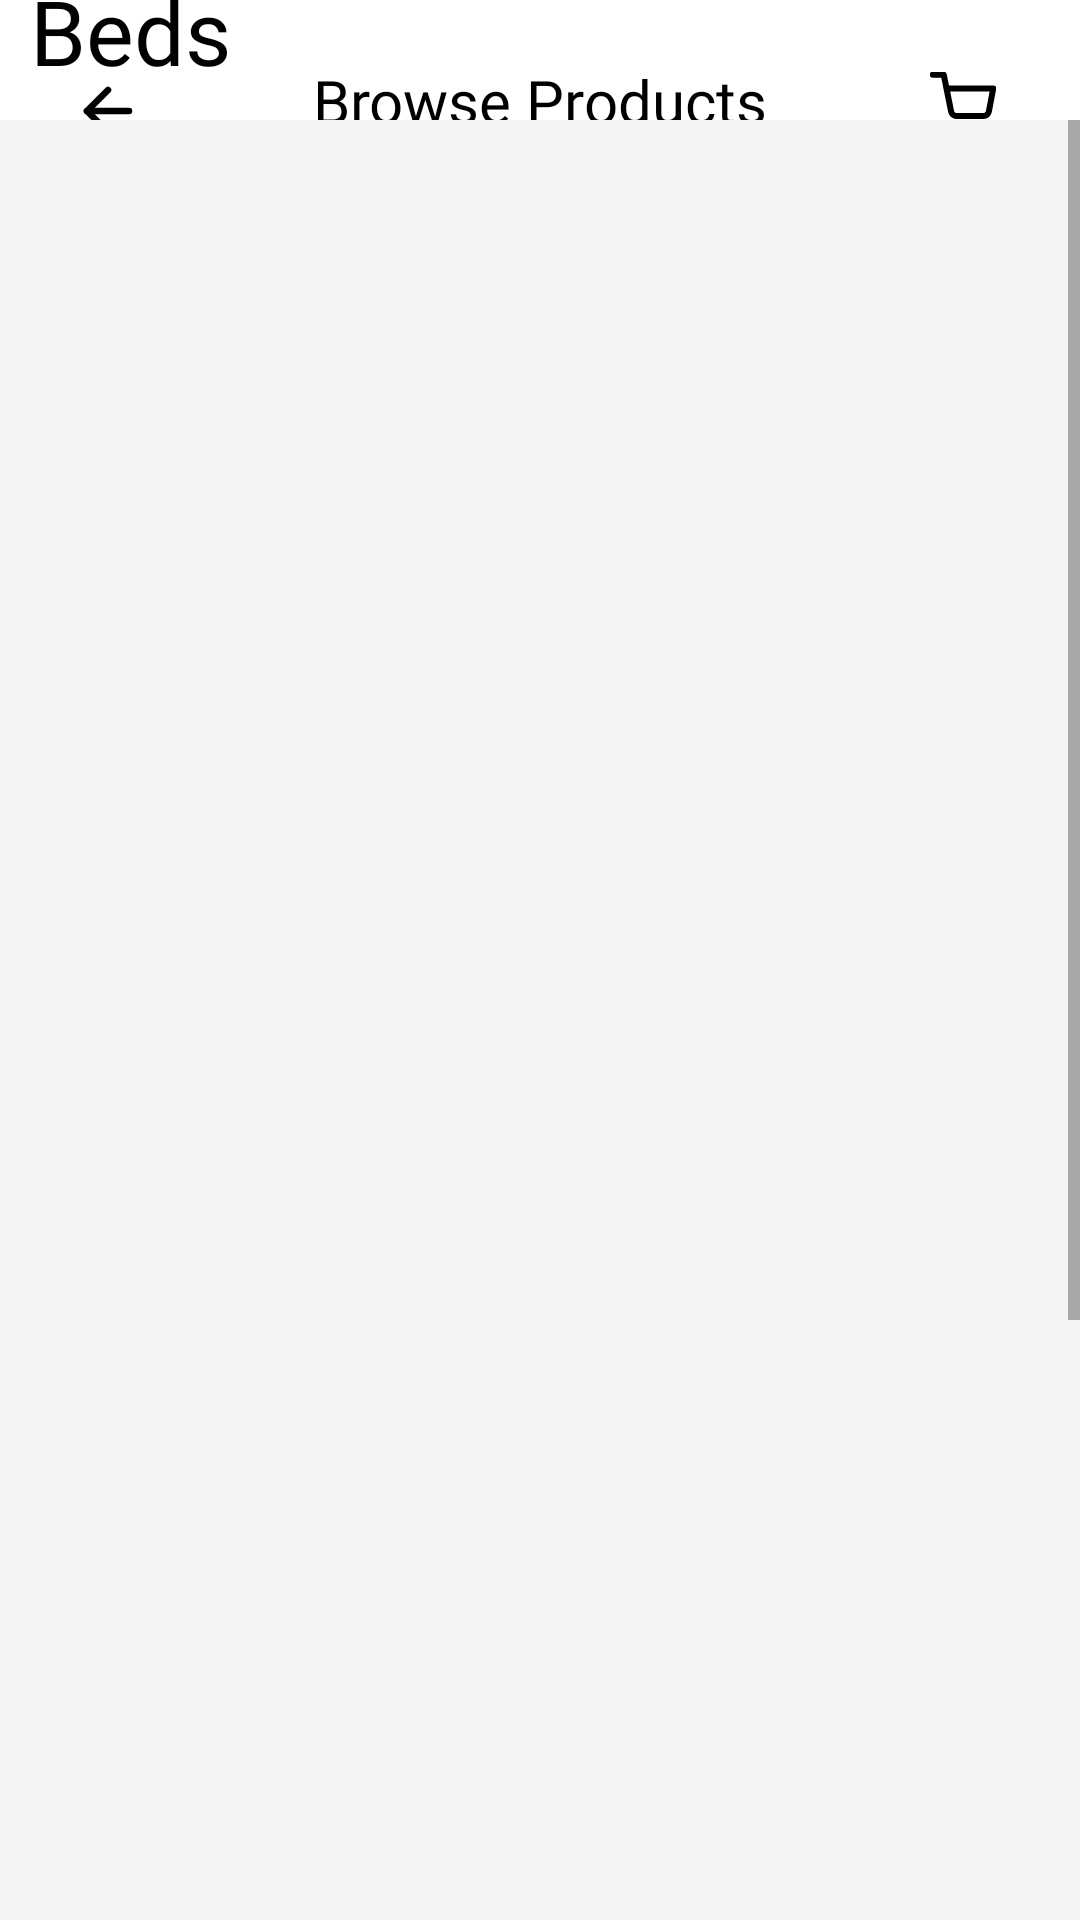

Produce the Android XML layout that renders to this screen, including the resource entries it uses.
<!-- AndroidManifest.xml: application theme AppTheme -->
<!-- res/layout/activity_browsepbed.xml -->
<?xml version="1.0" encoding="utf-8"?>
<androidx.constraintlayout.widget.ConstraintLayout xmlns:android="http://schemas.android.com/apk/res/android"
    xmlns:app="http://schemas.android.com/apk/res-auto"
    xmlns:tools="http://schemas.android.com/tools"
    android:layout_width="match_parent"
    android:layout_height="match_parent"
    android:background="#FFFFFF"
    tools:context=".browsepbed">

    <ImageView
        android:id="@+id/backbtnbed"
        android:layout_width="24dp"
        android:layout_height="34dp"
        android:layout_marginStart="24dp"
        android:layout_marginTop="20dp"
        android:clickable="true"
        app:layout_constraintStart_toStartOf="parent"
        app:layout_constraintTop_toTopOf="parent"
        app:srcCompat="@drawable/ic_arrow_left" />

    <ImageView
        android:id="@+id/imageView2"
        android:layout_width="wrap_content"
        android:layout_height="wrap_content"
        android:layout_marginTop="24dp"
        android:layout_marginEnd="24dp"
        app:layout_constraintEnd_toEndOf="parent"
        app:layout_constraintHorizontal_bias="1.0"
        app:layout_constraintStart_toStartOf="parent"
        app:layout_constraintTop_toTopOf="parent"
        app:srcCompat="@drawable/ic_shopping_cart" />

    <TextView
        android:id="@+id/textView12"
        android:layout_width="wrap_content"
        android:layout_height="27dp"
        android:layout_marginTop="20dp"
        android:fontFamily="@font/rubik_medium"
        android:text="Browse Products"
        android:textColor="#000000"
        android:textSize="20sp"
        app:layout_constraintBottom_toBottomOf="parent"
        app:layout_constraintEnd_toEndOf="parent"
        app:layout_constraintStart_toStartOf="parent"
        app:layout_constraintTop_toTopOf="parent"
        app:layout_constraintVertical_bias="0.0" />

    <TextView
        android:id="@+id/textView14"
        android:layout_width="wrap_content"
        android:layout_height="wrap_content"
        android:layout_marginStart="16dp"
        android:fontFamily="@font/rubik_medium"
        android:text="Beds"
        android:padding="5dp"
        android:textColor="#000000"
        android:textSize="30sp"
        android:layout_margin="5dp"
        app:layout_constraintBottom_toTopOf="@+id/scrollView2"
        app:layout_constraintEnd_toEndOf="parent"
        app:layout_constraintHorizontal_bias="0.0"
        app:layout_constraintStart_toStartOf="parent"
        app:layout_constraintTop_toBottomOf="@+id/imageView" />

    <ScrollView
        android:id="@+id/scrollView2"
        android:layout_width="0dp"
        android:background="#F3F3F3"
        android:layout_height="600dp"
        app:layout_constraintBottom_toBottomOf="parent"
        app:layout_constraintEnd_toEndOf="parent"
        app:layout_constraintHorizontal_bias="0.0"
        app:layout_constraintStart_toStartOf="parent">

        <RelativeLayout
            android:layout_width="match_parent"
            android:layout_height="match_parent">
            <androidx.recyclerview.widget.RecyclerView
                android:id="@+id/recycler_bed"
                android:layout_width="match_parent"
                android:layout_height="900dp"
                app:layoutManager="androidx.recyclerview.widget.GridLayoutManager"/>
        </RelativeLayout>
    </ScrollView>

</androidx.constraintlayout.widget.ConstraintLayout>
<!-- resources referenced by this layout -->
<resources>
  <!-- drawable ic_arrow_left (drawable) -->
  <vector xmlns:android="http://schemas.android.com/apk/res/android"
      android:width="22dp"
      android:height="22dp"
      android:viewportWidth="22"
      android:viewportHeight="22">
    <path
        android:pathData="M17.4167,11H4.5833"
        android:strokeLineJoin="round"
        android:strokeWidth="2"
        android:fillColor="#00000000"
        android:strokeColor="#000000"
        android:strokeLineCap="round"/>
    <path
        android:pathData="M11,17.4167L4.5833,11L11,4.5833"
        android:strokeLineJoin="round"
        android:strokeWidth="2"
        android:fillColor="#00000000"
        android:strokeColor="#000000"
        android:strokeLineCap="round"/>
  </vector>
  <!-- drawable ic_shopping_cart (drawable) -->
  <vector xmlns:android="http://schemas.android.com/apk/res/android"
      android:width="30dp"
      android:height="30dp"
      android:viewportWidth="30"
      android:viewportHeight="30">
    <group>
      <clip-path
          android:pathData="M4,0h22v22h-22z"/>
      <path
          android:pathData="M12.25,20.1667C12.7562,20.1667 13.1666,19.7563 13.1666,19.25C13.1666,18.7437 12.7562,18.3333 12.25,18.3333C11.7437,18.3333 11.3333,18.7437 11.3333,19.25C11.3333,19.7563 11.7437,20.1667 12.25,20.1667Z"
          android:strokeLineJoin="round"
          android:strokeWidth="2"
          android:fillColor="#00000000"
          android:strokeColor="#000000"
          android:strokeLineCap="round"/>
      <path
          android:pathData="M22.3334,20.1667C22.8396,20.1667 23.25,19.7563 23.25,19.25C23.25,18.7437 22.8396,18.3333 22.3334,18.3333C21.8271,18.3333 21.4167,18.7437 21.4167,19.25C21.4167,19.7563 21.8271,20.1667 22.3334,20.1667Z"
          android:strokeLineJoin="round"
          android:strokeWidth="2"
          android:fillColor="#00000000"
          android:strokeColor="#000000"
          android:strokeLineCap="round"/>
      <path
          android:pathData="M4.9167,0.9167H8.5834L11.04,13.1908C11.1238,13.6129 11.3534,13.992 11.6886,14.2618C12.0238,14.5316 12.4432,14.6749 12.8734,14.6667H21.7834C22.2135,14.6749 22.6329,14.5316 22.9681,14.2618C23.3033,13.992 23.5329,13.6129 23.6167,13.1908L25.0834,5.5H9.5"
          android:strokeLineJoin="round"
          android:strokeWidth="2"
          android:fillColor="#00000000"
          android:strokeColor="#000000"
          android:strokeLineCap="round"/>
    </group>
  </vector>
  <style name="AppTheme" parent="Theme.AppCompat.Light.NoActionBar">
          
          <item name="colorPrimary">@color/colorPrimary</item>
          <item name="colorPrimaryDark">@color/colorPrimaryDark</item>
          <item name="colorAccent">@color/colorAccent</item>
      </style>
  <!-- not gathered from this repository: default colours our renderer supplied (Android Studio template values) -->
  <color name="colorPrimary">#FF6200EE</color>
  <color name="colorPrimaryDark">#FF3700B3</color>
  <color name="colorAccent">#FF03DAC5</color>
</resources>
